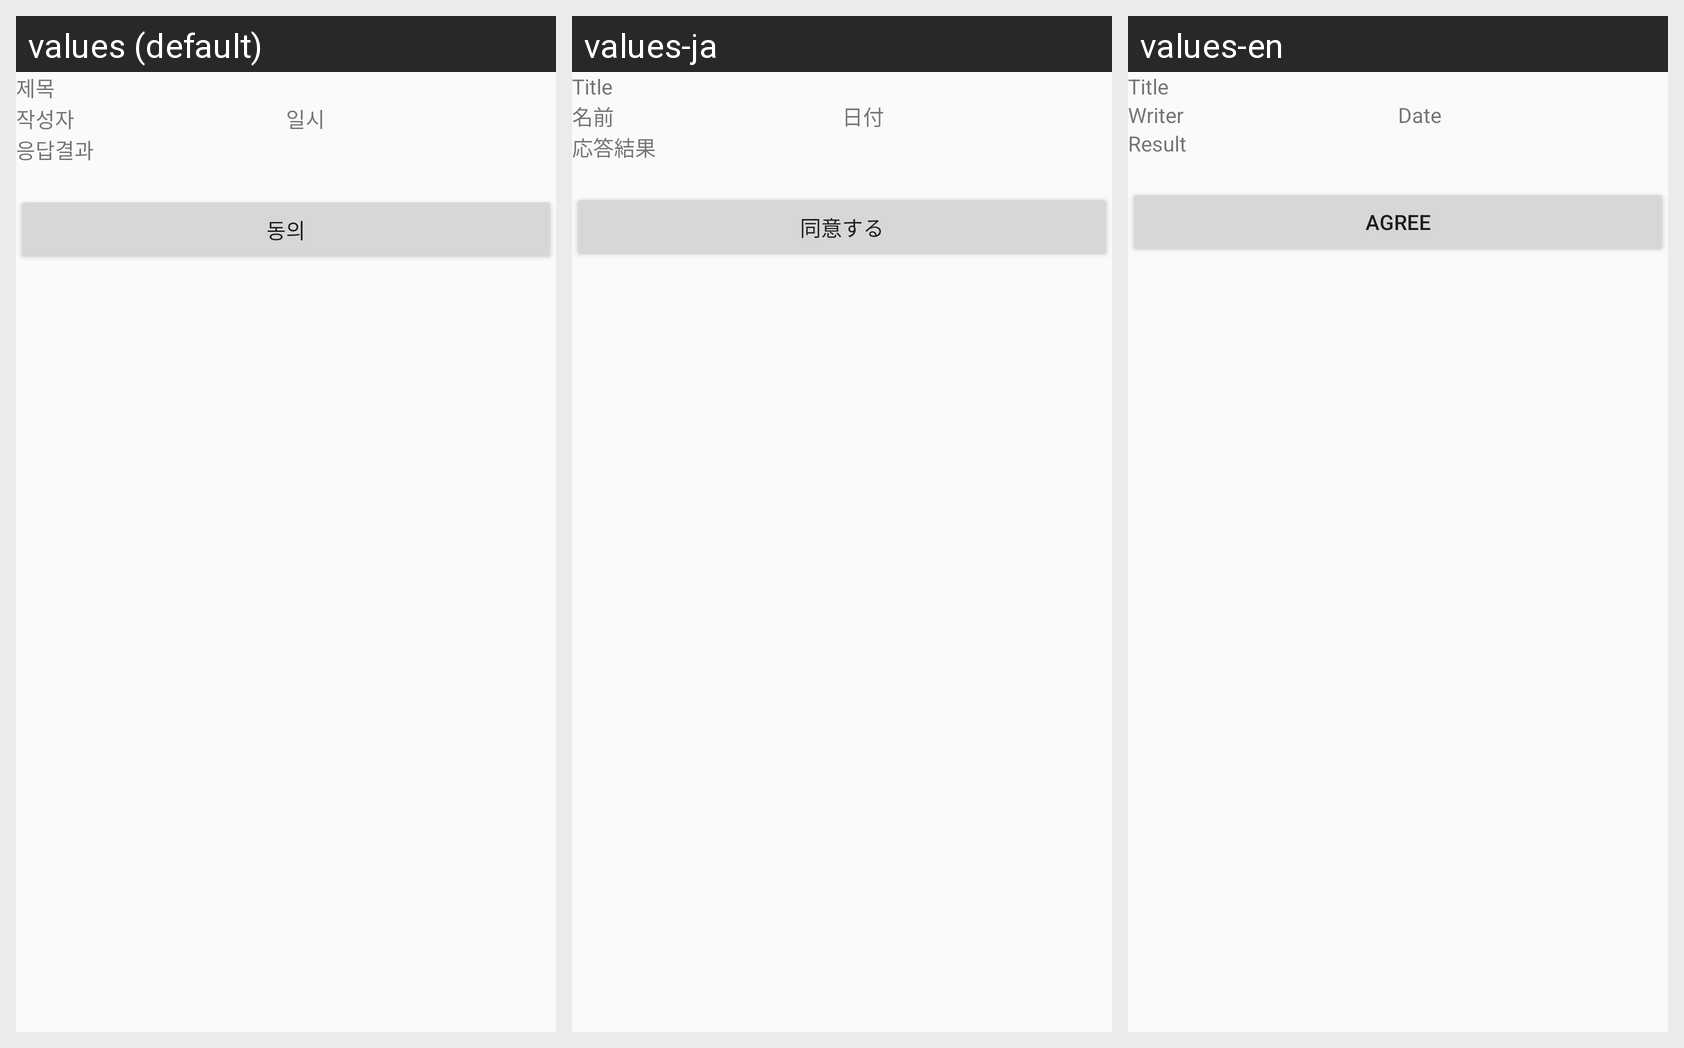

For this localized Android screen grid, give each drawn string resource with its value in every locale shown.
Android screen res/layout/activity_notice_detail.xml rendered under 3 locales, left to right: values (default), values-ja, values-en. Device: Nexus 5 (rendered at 1080×1920; each locale shown at half size, 540×960, under a caption strip naming it); theme AppTheme.
Strings drawn on this screen, with the default value and each locale's value (text and hints the layout hard-codes, and strings that could not be matched under every locale, appear in the picture but are not listed):

title
  values: 제목
  values-ja: Title
  values-en: Title

writer
  values: 작성자
  values-ja: 名前
  values-en: Writer

date
  values: 일시
  values-ja: 日付
  values-en: Date

notice_respond
  values: 응답결과
  values-ja: 応答結果
  values-en: Result

agree
  values: 동의
  values-ja: 同意する
  values-en: Agree
